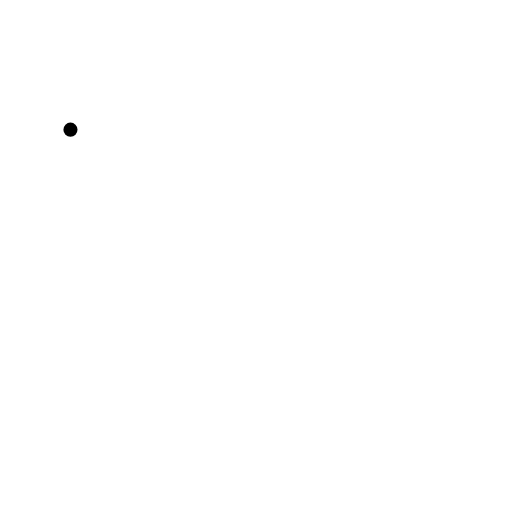
t = 0.00 s
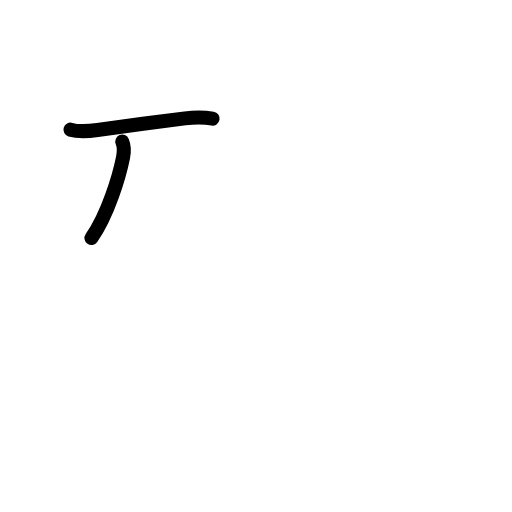
t = 1.75 s
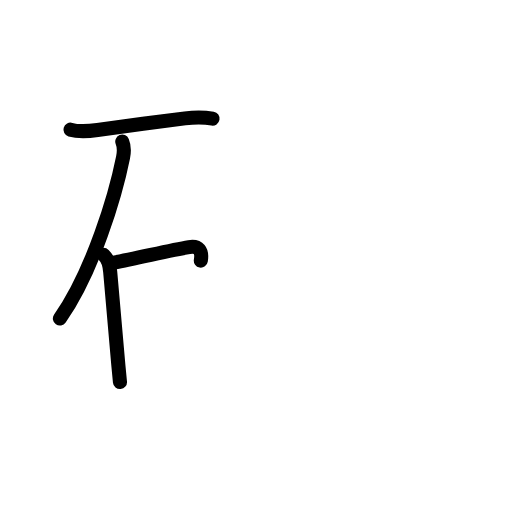
t = 3.58 s
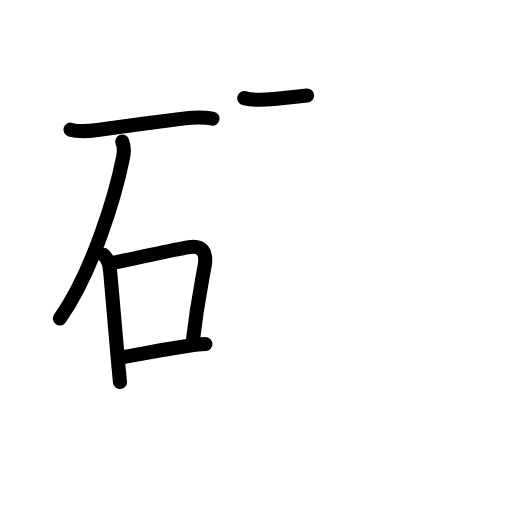
t = 5.42 s
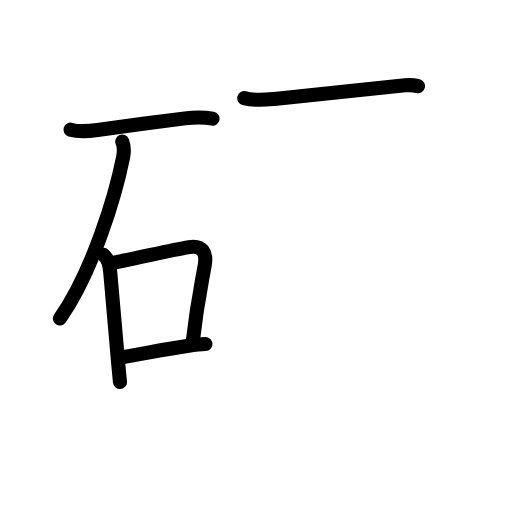
t = 5.83 s
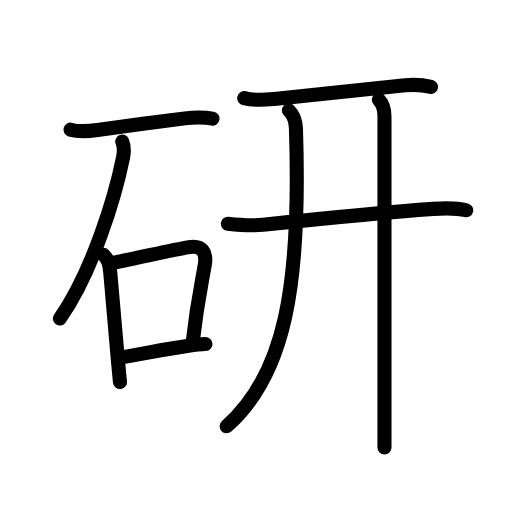
t = 9.00 s

The animated SVG that drew these frames (rendered in a browser with its animation timeline set to each time). Animation: 32 SMIL elements (animate=32); one cycle of 9.00 s.

<?xml version="1.0" encoding="UTF-8"?>
<!--
AniKanjiVG is licensed by CC-BY-SA Paul C. Sommerhoff (https://bitbucket.org/sommerhoff/anikanjivg).
AniKanjiVG uses KanjiVG which is licensed by CC-BY-SA Ulrich Apel (http://kanjivg.tagaini.net).
See also http://creativecommons.org/licenses/by-sa/3.0/
-->
<svg xmlns:kvg='http://kanjivg.tagaini.net' xmlns='http://www.w3.org/2000/svg' width='109' height='109' viewBox='0 0 109 109' style='fill:none;stroke:#000000;stroke-width:3;stroke-linecap:round;stroke-linejoin:round;' id="kvg:kanji_07814"><g id="kvg:07814" kvg:element="研"><g id="kvg:07814-g1" kvg:element="石" kvg:position="left" kvg:radical="general"><path id="kvg:07814-s1" kvg:type="㇐" d="M15,27.6c1.9,0.56,3.83,0.35,5.76,0.08c4.66-0.65,13.54-1.85,18.62-2.48c2.04-0.26,3.83-0.31,5.87,0.05"><animate attributeName="d" begin="0.0s" dur="0.3333333333333333s" from="M15,27.6C15,27.6,15,27.6,15,27.6" to="M15,27.6c1.9,0.56,3.83,0.35,5.76,0.08" />
<animate attributeName="d" begin="0.3333333333333333s" dur="0.3333333333333333s" from="M15,27.6c1.9,0.56,3.83,0.35,5.76,0.08c0,0,0,0,0,0,0" to="M15,27.6c1.9,0.56,3.83,0.35,5.76,0.08c4.66-0.65,13.54-1.85,18.62-2.48" />
<animate attributeName="d" begin="0.6666666666666666s" dur="0.3333333333333333s" from="M15,27.6c1.9,0.56,3.83,0.35,5.76,0.08c4.66-0.65,13.54-1.85,18.62-2.48c0,0,0,0,0,0,0" to="M15,27.6c1.9,0.56,3.83,0.35,5.76,0.08c4.66-0.65,13.54-1.85,18.62-2.48c2.04-0.26,3.83-0.31,5.87,0.05" />
</path>
<path id="kvg:07814-s2" kvg:type="㇒" d="M26.03,30.15c0.35,0.85,0.43,2.07,0.17,3.34c-1.58,7.89-6.35,24.16-13.45,34.33"><animate attributeName="d" begin="1.0s" dur="0.5s" from="M26.03,30.15C26.03,30.15,26.03,30.15,26.03,30.15" to="M26.03,30.15c0.35,0.85,0.43,2.07,0.17,3.34" />
<animate attributeName="d" begin="1.5s" dur="0.5s" from="M26.03,30.15c0.35,0.85,0.43,2.07,0.17,3.34c0,0,0,0,0,0,0" to="M26.03,30.15c0.35,0.85,0.43,2.07,0.17,3.34c-1.58,7.89-6.35,24.16-13.45,34.33" />
<animate attributeName="d" begin="0s" dur="1.0s" from="M-100,-100" to="M-100,-100" />
</path>
<g id="kvg:07814-g2" kvg:element="口"><path id="kvg:07814-s3" kvg:type="㇑" d="M22.06,54.26c1.09,1.09,1.25,2.13,1.4,3.62c0.48,4.96,1.01,12.05,1.75,20c0.11,1.14,0.22,2.29,0.33,3.46"><animate attributeName="d" begin="2.0s" dur="0.3333333333333333s" from="M22.06,54.26C22.06,54.26,22.06,54.26,22.06,54.26" to="M22.06,54.26c1.09,1.09,1.25,2.13,1.4,3.62" />
<animate attributeName="d" begin="2.3333333333333335s" dur="0.3333333333333333s" from="M22.06,54.26c1.09,1.09,1.25,2.13,1.4,3.62c0,0,0,0,0,0,0" to="M22.06,54.26c1.09,1.09,1.25,2.13,1.4,3.62c0.48,4.96,1.01,12.05,1.75,20" />
<animate attributeName="d" begin="2.6666666666666665s" dur="0.3333333333333333s" from="M22.06,54.26c1.09,1.09,1.25,2.13,1.4,3.62c0.48,4.96,1.01,12.05,1.75,20c0,0,0,0,0,0,0" to="M22.06,54.26c1.09,1.09,1.25,2.13,1.4,3.62c0.48,4.96,1.01,12.05,1.75,20c0.11,1.14,0.22,2.29,0.33,3.46" />
<animate attributeName="d" begin="0s" dur="2.0s" from="M-100,-100" to="M-100,-100" />
</path>
<path id="kvg:07814-s4" kvg:type="㇕b" d="M24.23,55.9c5.01-0.91,11.75-2.58,16.02-3.29c2.72-0.45,3.82,1.03,3.34,3.83C42.87,60.6,42,64.25,41,73"><animate attributeName="d" begin="3.0s" dur="0.3333333333333333s" from="M24.23,55.9C24.23,55.9,24.23,55.9,24.23,55.9" to="M24.23,55.9c5.01-0.91,11.75-2.58,16.02-3.29" />
<animate attributeName="d" begin="3.3333333333333335s" dur="0.3333333333333333s" from="M24.23,55.9c5.01-0.91,11.75-2.58,16.02-3.29c0,0,0,0,0,0,0" to="M24.23,55.9c5.01-0.91,11.75-2.58,16.02-3.29c2.72-0.45,3.82,1.03,3.34,3.83" />
<animate attributeName="d" begin="3.6666666666666665s" dur="0.3333333333333333s" from="M24.23,55.9c5.01-0.91,11.75-2.58,16.02-3.29c2.72-0.45,3.82,1.03,3.34,3.83c0,0,0,0,0,0,0" to="M24.23,55.9c5.01-0.91,11.75-2.58,16.02-3.29c2.72-0.45,3.82,1.03,3.34,3.83C42.87,60.6,42,64.25,41,73" />
<animate attributeName="d" begin="0s" dur="3.0s" from="M-100,-100" to="M-100,-100" />
</path>
<path id="kvg:07814-s5" kvg:type="㇐b" d="M26.25,76c3.38-0.5,8.87-1.69,13.89-2.39c1.36-0.19,2.6-0.32,3.61-0.36"><animate attributeName="d" begin="4.0s" dur="0.5s" from="M26.25,76C26.25,76,26.25,76,26.25,76" to="M26.25,76c3.38-0.5,8.87-1.69,13.89-2.39" />
<animate attributeName="d" begin="4.5s" dur="0.5s" from="M26.25,76c3.38-0.5,8.87-1.69,13.89-2.39c0,0,0,0,0,0,0" to="M26.25,76c3.38-0.5,8.87-1.69,13.89-2.39c1.36-0.19,2.6-0.32,3.61-0.36" />
<animate attributeName="d" begin="0s" dur="4.0s" from="M-100,-100" to="M-100,-100" />
</path>
</g>
</g>
<g id="kvg:07814-g3" kvg:element="幵" kvg:partial="true" kvg:position="right" kvg:phon="幵"><g id="kvg:07814-g4" kvg:element="干"><path id="kvg:07814-s6" kvg:type="㇐" d="M52,20.89c2.25,0.61,4.46,0.37,6.38,0.18c6.76-0.67,19.24-2.07,27.87-2.91c1.83-0.18,3.71-0.09,5.5,0.35"><animate attributeName="d" begin="5.0s" dur="0.3333333333333333s" from="M52,20.89C52,20.89,52,20.89,52,20.89" to="M52,20.89c2.25,0.61,4.46,0.37,6.38,0.18" />
<animate attributeName="d" begin="5.333333333333333s" dur="0.3333333333333333s" from="M52,20.89c2.25,0.61,4.46,0.37,6.38,0.18c0,0,0,0,0,0,0" to="M52,20.89c2.25,0.61,4.46,0.37,6.38,0.18c6.76-0.67,19.24-2.07,27.87-2.91" />
<animate attributeName="d" begin="5.666666666666667s" dur="0.3333333333333333s" from="M52,20.89c2.25,0.61,4.46,0.37,6.38,0.18c6.76-0.67,19.24-2.07,27.87-2.91c0,0,0,0,0,0,0" to="M52,20.89c2.25,0.61,4.46,0.37,6.38,0.18c6.76-0.67,19.24-2.07,27.87-2.91c1.83-0.18,3.71-0.09,5.5,0.35" />
<animate attributeName="d" begin="0s" dur="5.0s" from="M-100,-100" to="M-100,-100" />
</path>
<g id="kvg:07814-g5" kvg:element="十"><path id="kvg:07814-s7" kvg:type="㇐" d="M48.5,47.64c3.25,0.36,4.86,0.49,7.5,0.21c9.25-0.97,26.75-2.72,36.25-3.38c2.31-0.16,4.73-0.26,7,0.29"><animate attributeName="d" begin="6.0s" dur="0.3333333333333333s" from="M48.5,47.64C48.5,47.64,48.5,47.64,48.5,47.64" to="M48.5,47.64c3.25,0.36,4.86,0.49,7.5,0.21" />
<animate attributeName="d" begin="6.333333333333333s" dur="0.3333333333333333s" from="M48.5,47.64c3.25,0.36,4.86,0.49,7.5,0.21c0,0,0,0,0,0,0" to="M48.5,47.64c3.25,0.36,4.86,0.49,7.5,0.21c9.25-0.97,26.75-2.72,36.25-3.38" />
<animate attributeName="d" begin="6.666666666666667s" dur="0.3333333333333333s" from="M48.5,47.64c3.25,0.36,4.86,0.49,7.5,0.21c9.25-0.97,26.75-2.72,36.25-3.38c0,0,0,0,0,0,0" to="M48.5,47.64c3.25,0.36,4.86,0.49,7.5,0.21c9.25-0.97,26.75-2.72,36.25-3.38c2.31-0.16,4.73-0.26,7,0.29" />
<animate attributeName="d" begin="0s" dur="6.0s" from="M-100,-100" to="M-100,-100" />
</path>
<path id="kvg:07814-s8" kvg:type="㇒/㇑" d="M61.5,23.5c0.94,0.94,1.45,2.25,1.5,3.75c1.12,33.75-2.38,52.62-14.75,63.5"><animate attributeName="d" begin="7.0s" dur="0.5s" from="M61.5,23.5C61.5,23.5,61.5,23.5,61.5,23.5" to="M61.5,23.5c0.94,0.94,1.45,2.25,1.5,3.75" />
<animate attributeName="d" begin="7.5s" dur="0.5s" from="M61.5,23.5c0.94,0.94,1.45,2.25,1.5,3.75c0,0,0,0,0,0,0" to="M61.5,23.5c0.94,0.94,1.45,2.25,1.5,3.75c1.12,33.75-2.38,52.62-14.75,63.5" />
<animate attributeName="d" begin="0s" dur="7.0s" from="M-100,-100" to="M-100,-100" />
</path>
</g>
</g>
<g id="kvg:07814-g6" kvg:element="干" kvg:partial="true"><g id="kvg:07814-g7" kvg:element="十" kvg:partial="true"><path id="kvg:07814-s9" kvg:type="㇑" d="M80.65,21.25c0.9,0.9,1.2,2.4,1.2,3.59c0,0.97,0,49.78,0,64.63c0,2.16,0,5.1,0,5.78"><animate attributeName="d" begin="8.0s" dur="0.3333333333333333s" from="M80.65,21.25C80.65,21.25,80.65,21.25,80.65,21.25" to="M80.65,21.25c0.9,0.9,1.2,2.4,1.2,3.59" />
<animate attributeName="d" begin="8.333333333333334s" dur="0.3333333333333333s" from="M80.65,21.25c0.9,0.9,1.2,2.4,1.2,3.59c0,0,0,0,0,0,0" to="M80.65,21.25c0.9,0.9,1.2,2.4,1.2,3.59c0,0.97,0,49.78,0,64.63" />
<animate attributeName="d" begin="8.666666666666666s" dur="0.3333333333333333s" from="M80.65,21.25c0.9,0.9,1.2,2.4,1.2,3.59c0,0.97,0,49.78,0,64.63c0,0,0,0,0,0,0" to="M80.65,21.25c0.9,0.9,1.2,2.4,1.2,3.59c0,0.97,0,49.78,0,64.63c0,2.16,0,5.1,0,5.78" />
<animate attributeName="d" begin="0s" dur="8.0s" from="M-100,-100" to="M-100,-100" />
</path>
</g>
</g>
</g>
</g>
</svg>
